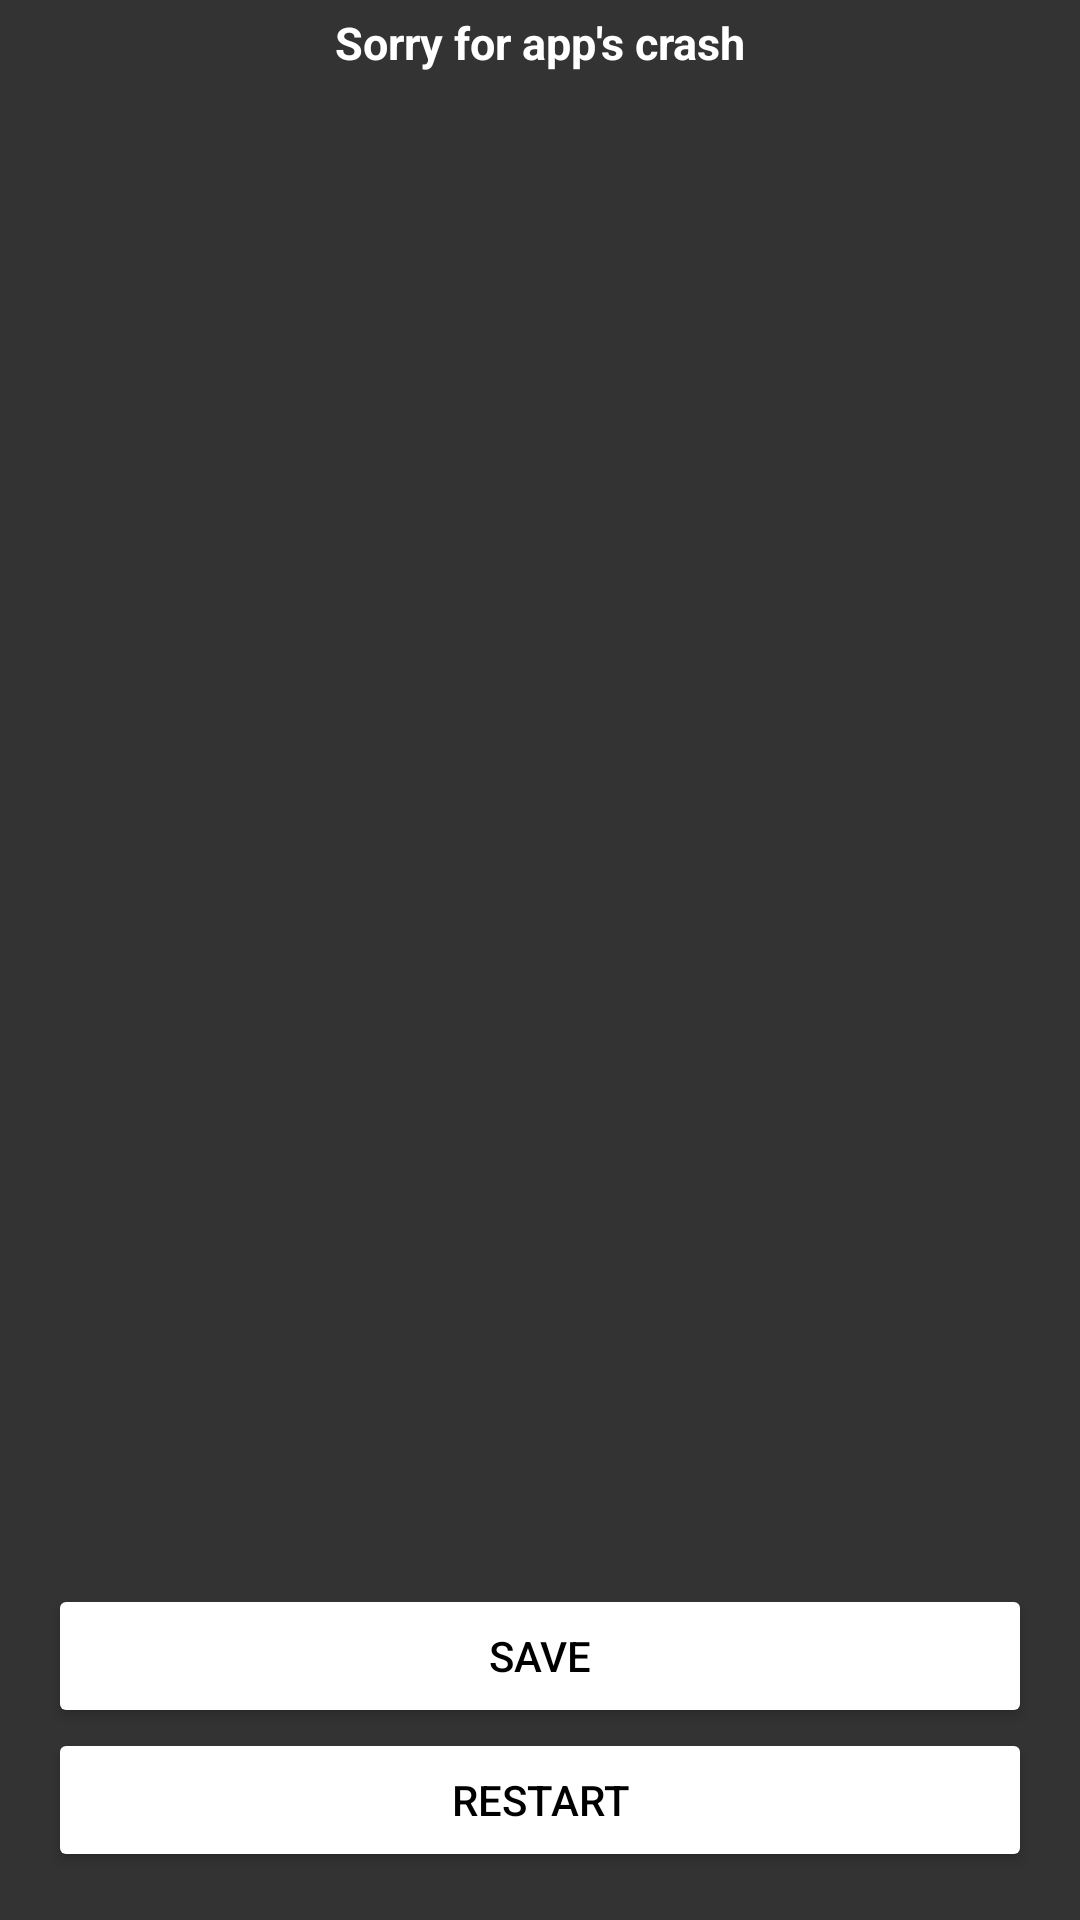

Layout XML and referenced resources for this Android screen:
<!-- AndroidManifest.xml: fallback theme Theme.MaterialComponents.DayNight.NoActionBar -->
<!-- res/layout/activity_uncaught_exception.xml -->
<?xml version="1.0" encoding="utf-8"?>
<LinearLayout xmlns:android="http://schemas.android.com/apk/res/android"
    xmlns:tools="http://schemas.android.com/tools"
    android:layout_width="match_parent"
    android:layout_height="match_parent"
    android:background="#333333"
    android:orientation="vertical">

    <androidx.appcompat.widget.AppCompatTextView
        android:layout_width="match_parent"
        android:layout_height="wrap_content"
        android:gravity="center"
        android:layout_marginTop="4dp"
        android:text="Sorry for app's crash"
        android:textColor="@android:color/white"
        android:textSize="15sp"
        android:textStyle="bold" />

    <androidx.appcompat.widget.AppCompatTextView
        android:layout_width="match_parent"
        android:layout_height="wrap_content"
        android:id="@+id/versionName"
        android:gravity="center"
        android:layout_marginBottom="12dp"
        android:lineSpacingMultiplier="1.2"
        android:textColor="@android:color/white"
        android:textSize="13sp"
        android:textStyle="bold" />

    <androidx.core.widget.NestedScrollView
        android:layout_width="match_parent"
        android:layout_height="0dp"
        android:layout_weight="1">

        <androidx.appcompat.widget.AppCompatTextView
            android:id="@+id/tvInfo"
            android:layout_width="match_parent"
            android:layout_height="wrap_content"
            android:layout_marginStart="16dp"
            android:layout_marginEnd="16dp"
            android:lineSpacingMultiplier="1.2"
            android:textColor="@android:color/white"
            android:textSize="15sp" />
    </androidx.core.widget.NestedScrollView>

    <Button
        android:id="@+id/btSave"
        android:layout_width="match_parent"
        android:layout_height="wrap_content"
        android:layout_marginStart="16dp"
        android:layout_marginTop="16dp"
        android:layout_marginEnd="16dp"
        android:backgroundTint="@android:color/white"
        android:text="Save"
        android:textColor="@android:color/black" />

    <Button
        android:id="@+id/btReStart"
        android:layout_width="match_parent"
        android:layout_height="wrap_content"
        android:layout_marginStart="16dp"
        android:layout_marginEnd="16dp"
        android:layout_marginBottom="16dp"
        android:backgroundTint="@android:color/white"
        android:text="Restart"
        android:textColor="@android:color/black" />
</LinearLayout>
<!-- resources referenced by this layout -->
<resources>

</resources>
